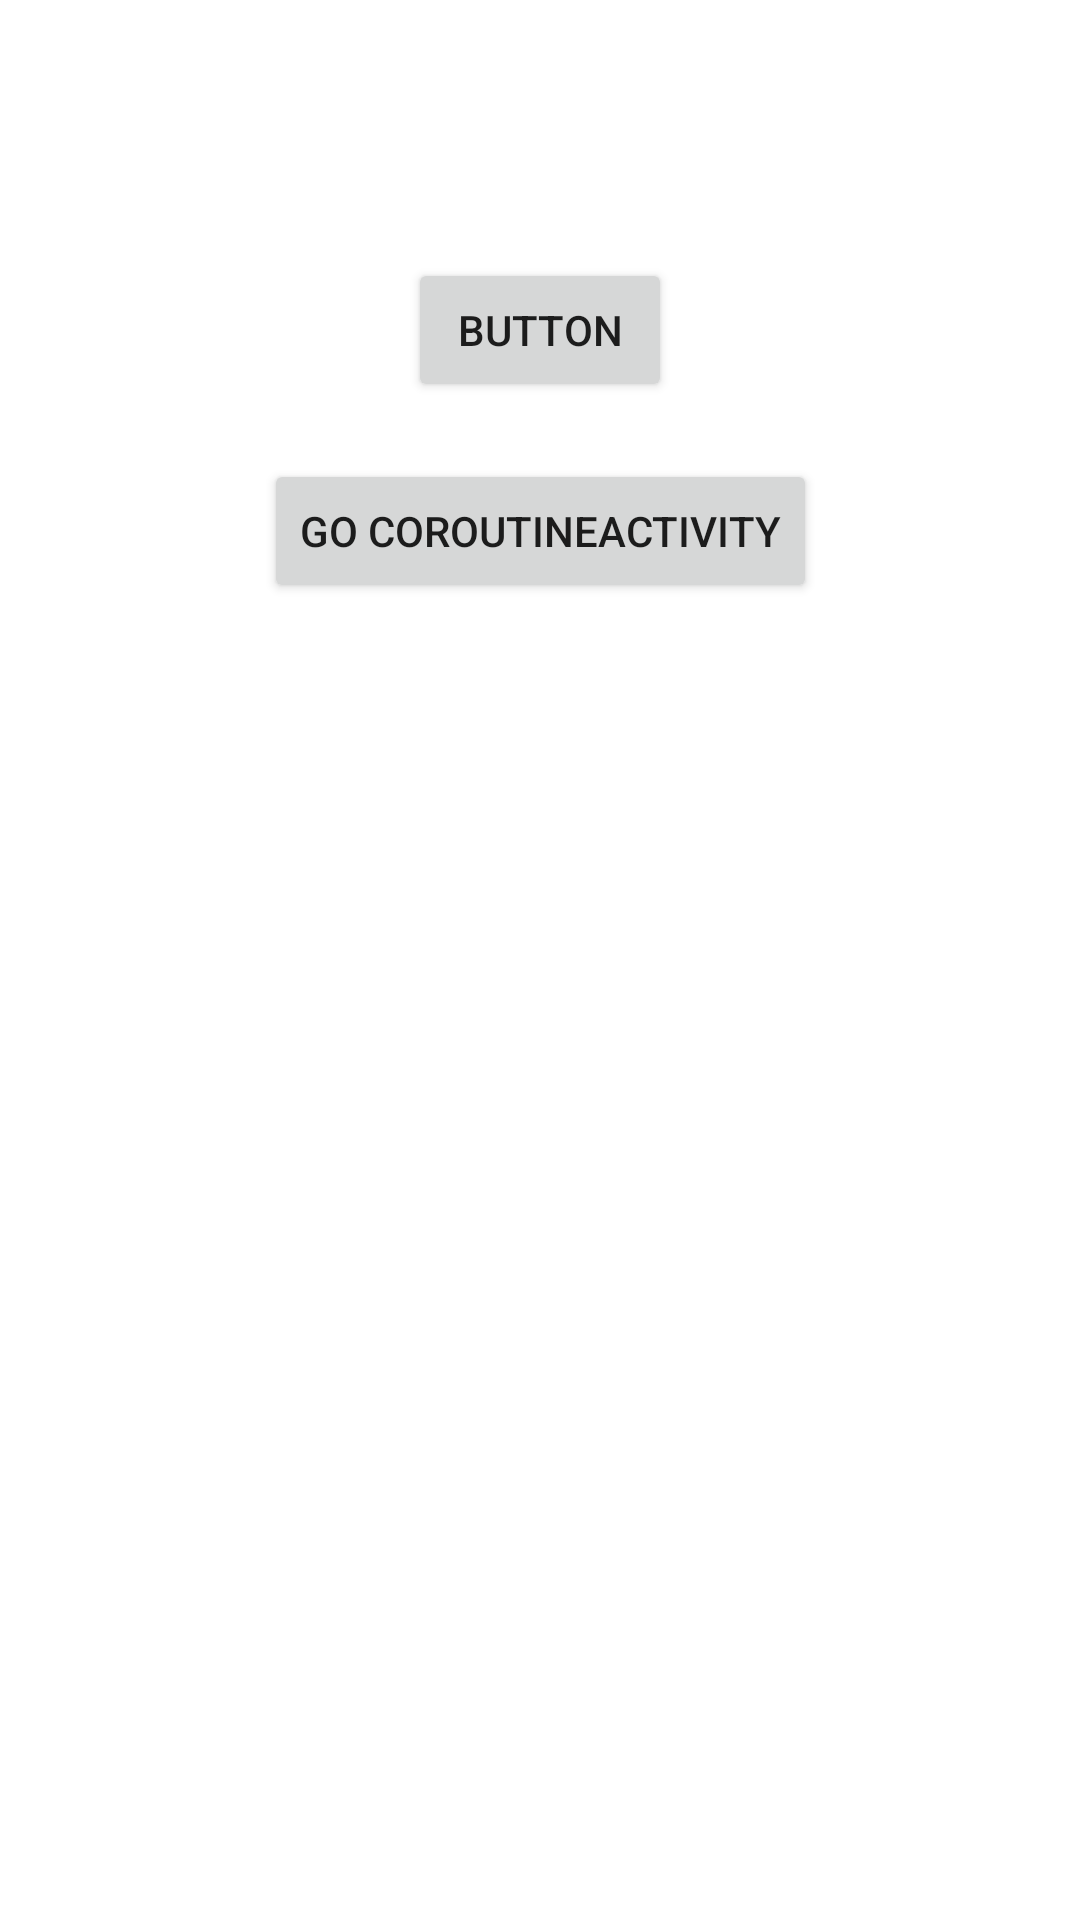

This screen was rendered from an Android layout file. Write that file and the resources it references.
<!-- AndroidManifest.xml: application theme Theme.UpdateImage -->
<!-- res/layout/activity_main.xml -->
<?xml version="1.0" encoding="utf-8"?>
<androidx.constraintlayout.widget.ConstraintLayout xmlns:android="http://schemas.android.com/apk/res/android"
    xmlns:app="http://schemas.android.com/apk/res-auto"
    xmlns:tools="http://schemas.android.com/tools"
    android:layout_width="match_parent"
    android:layout_height="match_parent"
    tools:context=".MainActivity">

    <ImageView
        android:id="@+id/imageView"
        android:layout_width="200dp"
        android:layout_height="200dp"
        android:text="Hello World!"
        app:layout_constraintBottom_toBottomOf="parent"
        app:layout_constraintEnd_toEndOf="parent"
        app:layout_constraintStart_toStartOf="parent"
        app:layout_constraintTop_toTopOf="parent"
        android:src="@drawable/ic_launcher_background"
        />

    <Button
        android:id="@+id/button"
        android:layout_width="wrap_content"
        android:layout_height="wrap_content"
        android:text="Button"
        app:layout_constraintBottom_toTopOf="@+id/imageView"
        app:layout_constraintEnd_toEndOf="parent"
        app:layout_constraintStart_toStartOf="parent"
        app:layout_constraintTop_toTopOf="parent" />

    <Button
        android:id="@+id/btnStartCoroutineActivity"
        android:layout_width="wrap_content"
        android:layout_height="wrap_content"
        android:text="Go CoroutineActivity"
        app:layout_constraintBottom_toTopOf="@+id/imageView"
        app:layout_constraintEnd_toEndOf="parent"
        app:layout_constraintStart_toStartOf="parent"
        app:layout_constraintTop_toBottomOf="@+id/button" />

</androidx.constraintlayout.widget.ConstraintLayout>
<!-- resources referenced by this layout -->
<resources>
  <style name="Theme.UpdateImage" parent="Theme.MaterialComponents.DayNight.DarkActionBar">
          
          <item name="colorPrimary">@color/purple_500</item>
          <item name="colorPrimaryVariant">@color/purple_700</item>
          <item name="colorOnPrimary">@color/white</item>
          
          <item name="colorSecondary">@color/teal_200</item>
          <item name="colorSecondaryVariant">@color/teal_700</item>
          <item name="colorOnSecondary">@color/black</item>
          
          <item name="android:statusBarColor">?attr/colorPrimaryVariant</item>
          
      </style>
  <!-- not gathered from this repository: default colours our renderer supplied (Android Studio template values) -->
  <color name="purple_500">#FF6200EE</color>
  <color name="purple_700">#FF3700B3</color>
  <color name="teal_200">#FF03DAC5</color>
  <color name="teal_700">#FF018786</color>
  <color name="black">#FF000000</color>
  <color name="white">#FFFFFFFF</color>
</resources>
